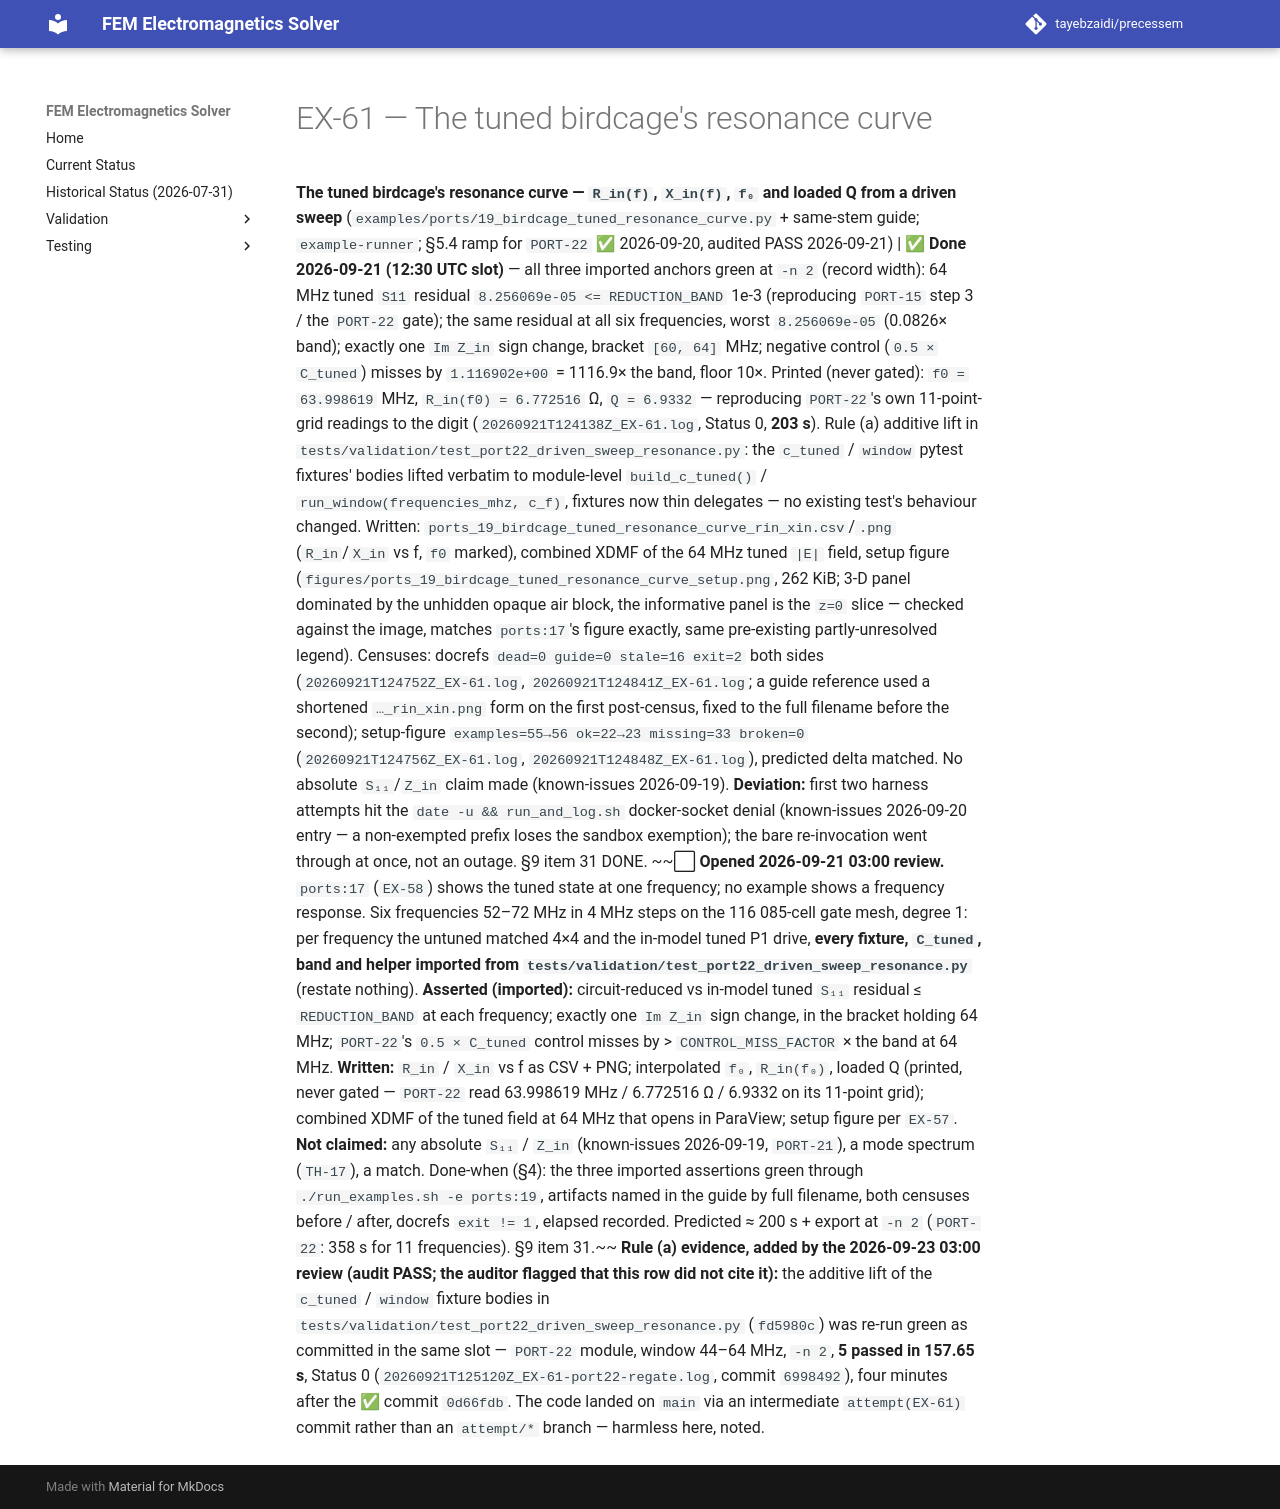

repository: tayebzaidi/precessem · page: planning/chunks/EX-61/index.html · generator: mkdocs

# EX-61 — The tuned birdcage's resonance curve

 **The tuned birdcage's resonance curve — `R_in(f)`, `X_in(f)`, `f₀` and loaded Q from a driven sweep** (`examples/ports/19_birdcage_tuned_resonance_curve.py` + same-stem guide; `example-runner`; §5.4 ramp for `PORT-22` ✅ 2026-09-20, audited PASS 2026-09-21) | ✅ **Done 2026-09-21 (12:30 UTC slot)** — all three imported anchors green at `-n 2` (record width): 64 MHz tuned `S11` residual `8.256069e-05 <= REDUCTION_BAND` 1e-3 (reproducing `PORT-15` step 3 / the `PORT-22` gate); the same residual at all six frequencies, worst `8.256069e-05` (0.0826× band); exactly one `Im Z_in` sign change, bracket `[60, 64]` MHz; negative control (`0.5 × C_tuned`) misses by `1.116902e+00` = 1116.9× the band, floor 10×. Printed (never gated): `f0 = 63.998619` MHz, `R_in(f0) = 6.772516` Ω, `Q = 6.9332` — reproducing `PORT-22`'s own 11-point-grid readings to the digit (`20260921T124138Z_EX-61.log`, Status 0, **203 s**). Rule (a) additive lift in `tests/validation/test_port22_driven_sweep_resonance.py`: the `c_tuned` / `window` pytest fixtures' bodies lifted verbatim to module-level `build_c_tuned()` / `run_window(frequencies_mhz, c_f)`, fixtures now thin delegates — no existing test's behaviour changed. Written: `ports_19_birdcage_tuned_resonance_curve_rin_xin.csv`/`.png` (`R_in`/`X_in` vs f, `f0` marked), combined XDMF of the 64 MHz tuned `|E|` field, setup figure (`figures/ports_19_birdcage_tuned_resonance_curve_setup.png`, 262 KiB; 3-D panel dominated by the unhidden opaque air block, the informative panel is the `z=0` slice — checked against the image, matches `ports:17`'s figure exactly, same pre-existing partly-unresolved legend). Censuses: docrefs `dead=0 guide=0 stale=16 exit=2` both sides (`20260921T124752Z_EX-61.log`, `20260921T124841Z_EX-61.log`; a guide reference used a shortened `…_rin_xin.png` form on the first post-census, fixed to the full filename before the second); setup-figure `examples=55→56 ok=22→23 missing=33 broken=0` (`20260921T124756Z_EX-61.log`, `20260921T124848Z_EX-61.log`), predicted delta matched. No absolute `S₁₁`/`Z_in` claim made (known-issues 2026-09-19). **Deviation:** first two harness attempts hit the `date -u && run_and_log.sh` docker-socket denial (known-issues 2026-09-20 entry — a non-exempted prefix loses the sandbox exemption); the bare re-invocation went through at once, not an outage. §9 item 31 DONE. ~~⬜ **Opened 2026-09-21 03:00 review.** `ports:17` (`EX-58`) shows the tuned state at one frequency; no example shows a frequency response. Six frequencies 52–72 MHz in 4 MHz steps on the 116 085-cell gate mesh, degree 1: per frequency the untuned matched 4×4 and the in-model tuned P1 drive, **every fixture, `C_tuned`, band and helper imported from `tests/validation/test_port22_driven_sweep_resonance.py`** (restate nothing). **Asserted (imported):** circuit-reduced vs in-model tuned `S₁₁` residual ≤ `REDUCTION_BAND` at each frequency; exactly one `Im Z_in` sign change, in the bracket holding 64 MHz; `PORT-22`'s `0.5 × C_tuned` control misses by > `CONTROL_MISS_FACTOR` × the band at 64 MHz. **Written:** `R_in` / `X_in` vs f as CSV + PNG; interpolated `f₀`, `R_in(f₀)`, loaded Q (printed, never gated — `PORT-22` read 63.998619 MHz / 6.772516 Ω / 6.9332 on its 11-point grid); combined XDMF of the tuned field at 64 MHz that opens in ParaView; setup figure per `EX-57`. **Not claimed:** any absolute `S₁₁` / `Z_in` (known-issues 2026-09-19, `PORT-21`), a mode spectrum (`TH-17`), a match. Done-when (§4): the three imported assertions green through `./run_examples.sh -e ports:19`, artifacts named in the guide by full filename, both censuses before / after, docrefs `exit != 1`, elapsed recorded. Predicted ≈ 200 s + export at `-n 2` (`PORT-22`: 358 s for 11 frequencies). §9 item 31.~~ **Rule (a) evidence, added by the 2026-09-23 03:00 review (audit PASS; the auditor flagged that this row did not cite it):** the additive lift of the `c_tuned` / `window` fixture bodies in `tests/validation/test_port22_driven_sweep_resonance.py` (`fd5980c`) was re-run green as committed in the same slot — `PORT-22` module, window 44–64 MHz, `-n 2`, **5 passed in 157.65 s**, Status 0 (`20260921T125120Z_EX-61-port22-regate.log`, commit `6998492`), four minutes after the ✅ commit `0d66fdb`. The code landed on `main` via an intermediate `attempt(EX-61)` commit rather than an `attempt/*` branch — harmless here, noted. 
